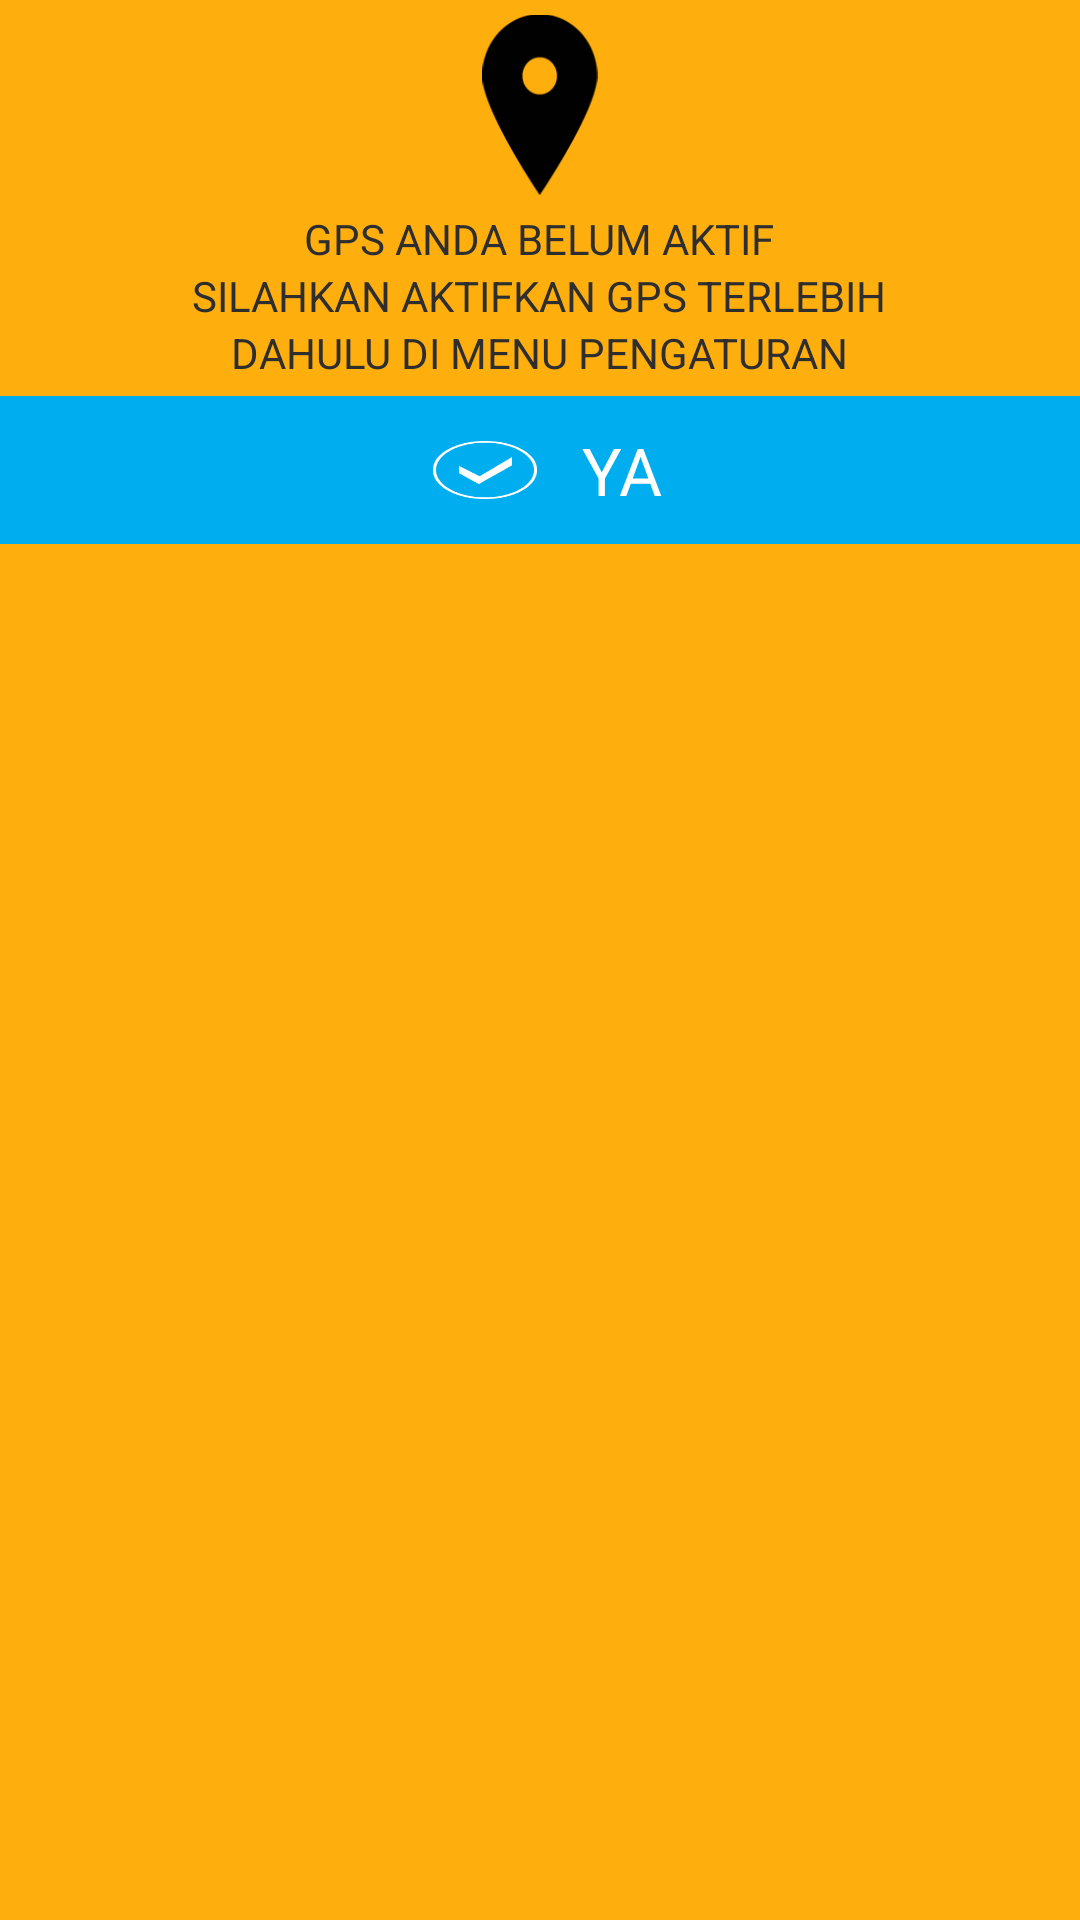

Write the Android layout XML for this screen, with the resource values it uses.
<!-- AndroidManifest.xml: application theme AppTheme -->
<!-- res/layout/activity_gps_dialog.xml -->
<?xml version="1.0" encoding="utf-8"?>
<LinearLayout xmlns:android="http://schemas.android.com/apk/res/android"
    android:layout_width="match_parent"
    android:layout_height="match_parent"
    android:orientation="vertical"
    android:background="#ffaf0d" >

    <ImageView
        android:id="@+id/imageView1"
        android:layout_width="60dp"
        android:layout_height="60dp"
        android:layout_gravity="center"
        android:layout_marginTop="5dp"
        android:src="@drawable/gps1" />

    <LinearLayout
        android:layout_width="match_parent"
        android:layout_height="wrap_content"
        android:layout_marginBottom="5dp"
        android:layout_marginTop="5dp"
        android:orientation="vertical" >

        <TextView
            android:id="@+id/textView2"
            android:layout_width="wrap_content"
            android:layout_height="wrap_content"
            android:layout_gravity="center"
            android:text="GPS ANDA BELUM AKTIF"
            android:textColor="@color/black" />
        
        <TextView
            android:id="@+id/textView3"
            android:layout_width="wrap_content"
            android:layout_height="wrap_content"
            android:layout_gravity="center"
            android:text="SILAHKAN AKTIFKAN GPS TERLEBIH"
            android:textColor="@color/black" />

        <TextView
            android:id="@+id/textView5"
            android:layout_width="wrap_content"
            android:layout_height="wrap_content"
            android:layout_gravity="center"
            android:text="DAHULU DI MENU PENGATURAN"
            android:textColor="@color/black" />

    </LinearLayout>
    
    <LinearLayout
            android:id="@+id/btn_ya"
            android:layout_width="match_parent"
            android:layout_height="wrap_content"
            android:background="@drawable/button"
            android:onClick="onClick" >

            <Space
                android:layout_width="0dp"
                android:layout_height="match_parent"
                android:layout_weight="2" />

            <ImageView
                android:id="@+id/imageView3"
                android:layout_width="0dp"
                android:layout_height="match_parent"
                android:layout_weight="1"
                android:padding="15dp"
                android:scaleType="fitXY"
                android:src="@drawable/centang" />
            
            <TextView
                android:id="@+id/textView4"
                android:layout_width="wrap_content"
                android:layout_height="wrap_content"
                android:layout_gravity="center"
                android:paddingBottom="10dp"
                android:paddingRight="10dp"
                android:paddingTop="10dp"
                android:text="YA"
                android:textAppearance="@android:style/TextAppearance.DeviceDefault.Large"
                android:textColor="#FFFFFF" />
            
            <Space
                android:layout_width="0dp"
                android:layout_height="match_parent"
                android:layout_weight="2" />
            
        </LinearLayout>

</LinearLayout>
<!-- resources referenced by this layout -->
<resources>
  <color name="black">#2e2e2e</color>
  <!-- drawable button (drawable) -->
  <?xml version="1.0" encoding="utf-8"?>
  <selector xmlns:android="http://schemas.android.com/apk/res/android">
  
      <item android:drawable="@color/blue" android:state_pressed="false" android:state_selected="false"/>
      <item android:drawable="@color/brightgreen" android:state_pressed="true"/>
      <item android:drawable="@color/brightgreen" android:state_pressed="false" android:state_selected="true"/>
  
  </selector>
  <!-- drawable centang: png bitmap (drawable-hdpi, 3426 bytes) -->
  <!-- drawable gps1: png bitmap (drawable-hdpi, 3115 bytes) -->
  <style name="AppTheme" parent="AppBaseTheme">
          
      </style>
  <color name="blue">#00adef</color>
  <color name="brightgreen">#ccf573</color>
  <style name="AppBaseTheme" parent="android:Theme.Light">
          
      </style>
</resources>
